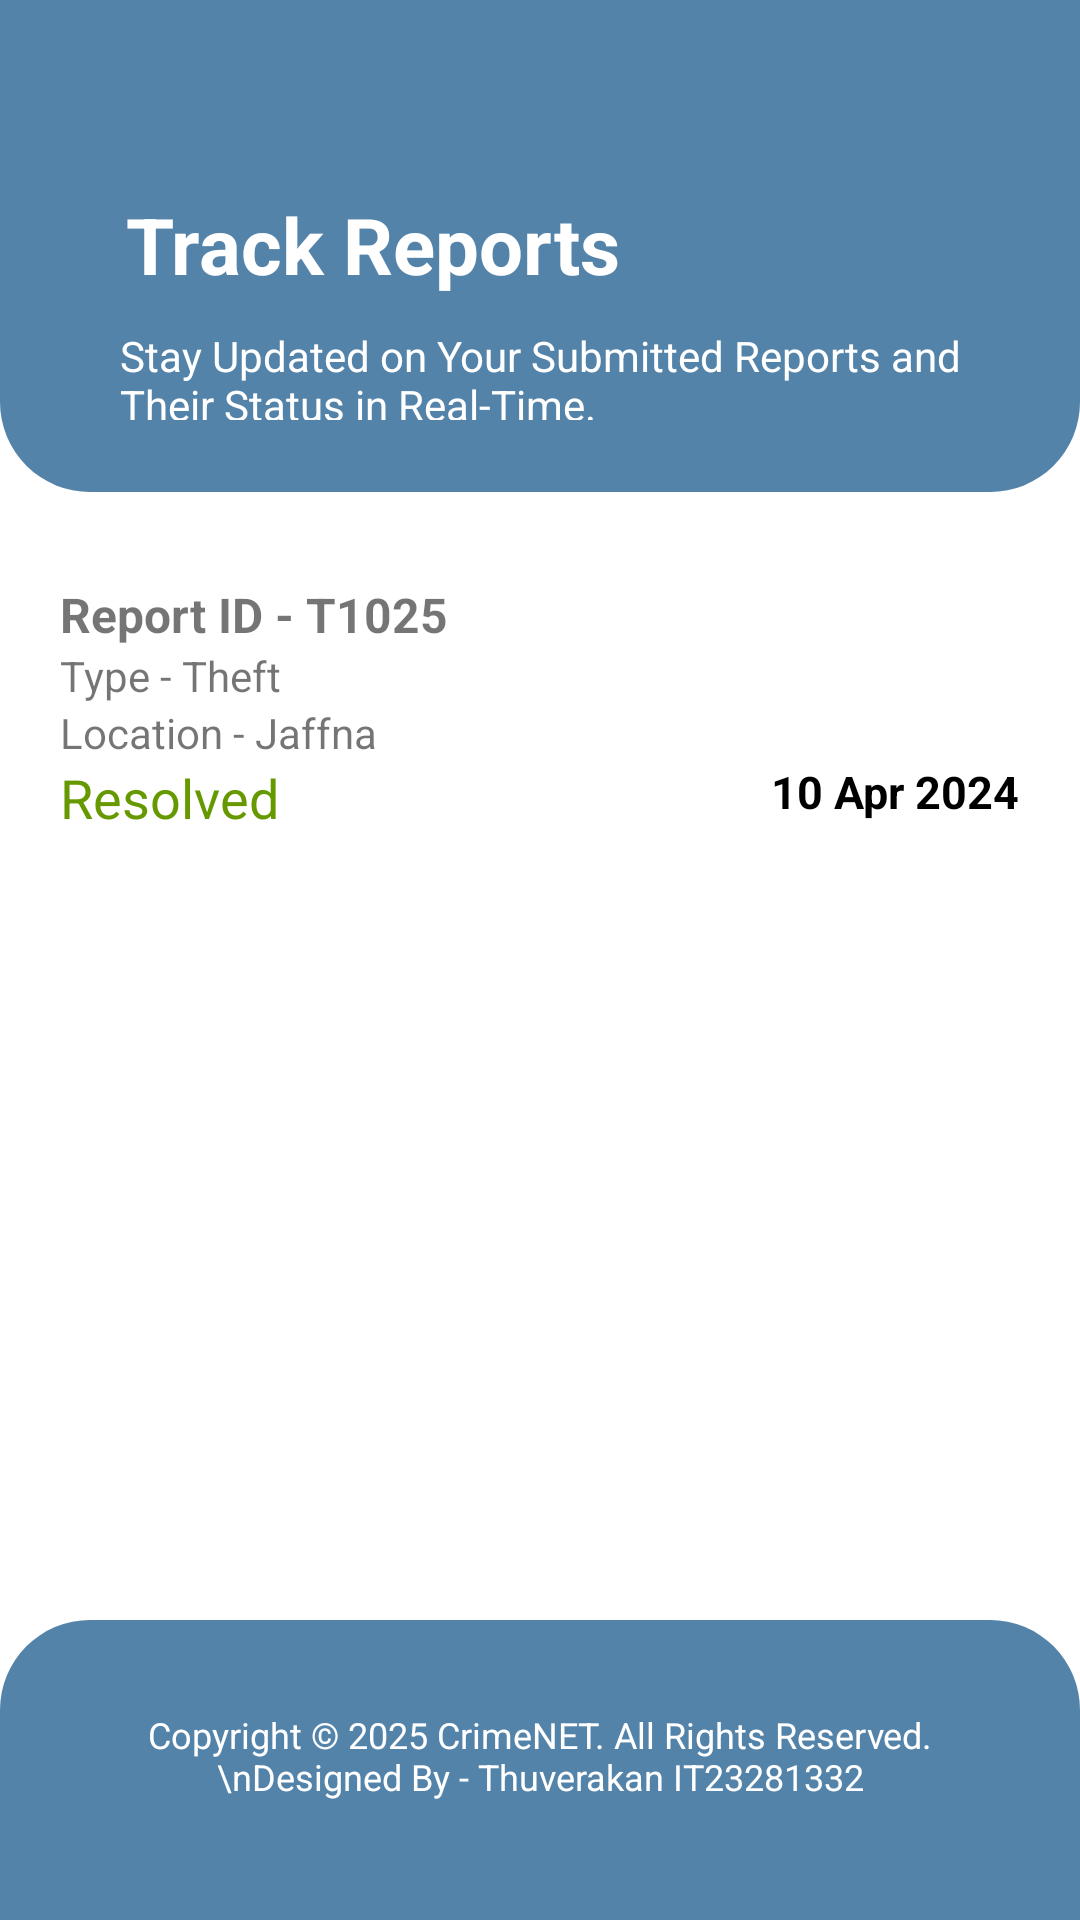

Layout XML and referenced resources for this Android screen:
<!-- AndroidManifest.xml: application theme Theme.CrimeNet -->
<!-- res/layout/activity_track_reports.xml -->
<?xml version="1.0" encoding="utf-8"?>
<LinearLayout
    xmlns:android="http://schemas.android.com/apk/res/android"
    android:layout_width="match_parent"
    android:layout_height="match_parent"
    android:orientation="vertical"
    android:background="@color/white">

    <RelativeLayout
        android:layout_width="match_parent"
        android:layout_height="164dp"
        android:background="@drawable/shape_top"
        android:padding="16dp">

        <ImageView
            android:id="@+id/backbtn"
            android:layout_width="42dp"
            android:layout_height="27dp"
            android:layout_alignParentTop="true"
            android:layout_marginTop="8dp"
            android:src="@drawable/ic_backbtnico" />

        <TextView
            android:id="@+id/title"
            android:layout_width="wrap_content"
            android:layout_height="wrap_content"
            android:layout_below="@+id/backbtn"
            android:layout_alignParentStart="true"
            android:layout_marginStart="26dp"
            android:layout_marginTop="13dp"
            android:text="Track Reports"
            android:textColor="@android:color/white"
            android:textSize="26sp"
            android:textStyle="bold" />

        <TextView
            android:layout_width="match_parent"
            android:layout_height="wrap_content"
            android:layout_below="@+id/title"
            android:layout_alignParentStart="true"
            android:layout_marginStart="16dp"
            android:layout_marginTop="2dp"
            android:padding="8dp"
            android:text="Stay Updated on Your Submitted Reports and Their Status in Real-Time."

            android:textColor="@color/white"
            android:textSize="14sp" />
    </RelativeLayout>


    <ScrollView
        android:layout_width="match_parent"
        android:layout_height="694dp"
        android:layout_weight="1">

        <LinearLayout
            android:layout_width="match_parent"
            android:layout_height="wrap_content"
            android:orientation="vertical"
            android:padding="8dp">

            
            <LinearLayout
                android:layout_width="match_parent"
                android:layout_height="wrap_content"
                android:layout_marginTop="10dp"
                android:background="@drawable/shape_input_field"
                android:layout_marginBottom="8dp"
                android:orientation="vertical"
                android:padding="12dp">

                <TextView
                    android:layout_width="wrap_content"
                    android:layout_height="wrap_content"
                    android:text="Report ID - T1025"
                    android:textSize="16sp"
                    android:textStyle="bold" />

                <TextView
                    android:layout_width="wrap_content"
                    android:layout_height="wrap_content"
                    android:text="Type - Theft"
                    android:textSize="14sp" />

                <TextView
                    android:layout_width="wrap_content"
                    android:layout_height="wrap_content"
                    android:text="Location - Jaffna"
                    android:textSize="14sp" />

                <RelativeLayout
                    android:layout_width="match_parent"
                    android:layout_height="wrap_content">

                    <TextView
                        android:layout_width="wrap_content"
                        android:layout_height="wrap_content"
                        android:layout_alignParentEnd="true"
                        android:text="10 Apr 2024"
                        android:textColor="@android:color/black"
                        android:textSize="15sp"
                        android:textStyle="bold"/>

                    <TextView
                        android:layout_width="wrap_content"
                        android:layout_height="wrap_content"
                        android:text="Resolved"
                        android:textColor="@android:color/holo_green_dark"
                        android:textSize="18sp" />
                </RelativeLayout>
            </LinearLayout>

            
        </LinearLayout>
    </ScrollView>

    <TextView
        android:layout_width="match_parent"
        android:layout_height="wrap_content"
        android:background="@drawable/shape_bottom"
        android:padding="30dp"
        android:text="Copyright © 2025 CrimeNET. All Rights Reserved.\nDesigned By - Thuverakan IT23281332"
        android:textAlignment="center"
        android:textColor="@android:color/white"
        android:paddingTop="25dp"
        android:textSize="12sp" />
</LinearLayout>
<!-- resources referenced by this layout -->
<resources>
  <color name="white">#FFFFFF</color>
  <!-- drawable shape_bottom (drawable) -->
  <?xml version="1.0" encoding="utf-8"?>
  <shape xmlns:android="http://schemas.android.com/apk/res/android"
      android:shape="rectangle">
      <solid android:color="#5483aa" />
      <size/>
      <corners
          android:topLeftRadius="30dp"
          android:topRightRadius="30dp"/>
      <size android:width="200dp" android:height="100dp" />
  
  </shape>
  <!-- drawable shape_top (drawable) -->
  <?xml version="1.0" encoding="utf-8"?>
  <shape xmlns:android="http://schemas.android.com/apk/res/android"
      android:shape="rectangle">
      <solid android:color="#5483aa" />
      <corners
          android:bottomLeftRadius="30dp"
          android:bottomRightRadius="30dp"/>
      <size android:width="200dp" android:height="100dp" />
  </shape>
  <style name="Theme.CrimeNet" parent="android:Theme.Material.Light.NoActionBar" />
</resources>
